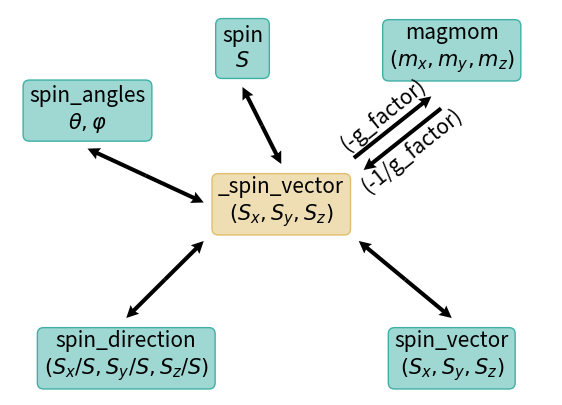

Source code (Python): (Note: this script raises an exception after producing the figure.)
# Wulfric - Cell, Atoms, K-path.
# [redacted]
#
# [redacted]
#
# This program is free software: you can redistribute it and/or modify
# it under the terms of the GNU General Public License as published by
# the Free Software Foundation, either version 3 of the License, or
# (at your option) any later version.
#
# This program is distributed in the hope that it will be useful,
# but WITHOUT ANY WARRANTY; without even the implied warranty of
# MERCHANTABILITY or FITNESS FOR A PARTICULAR PURPOSE.  See the
# GNU General Public License for more details.
#
# You should have received a copy of the GNU General Public License
# along with this program.  If not, see <https://www.gnu.org/licenses/>.


import os
from math import atan, pi

import matplotlib.pyplot as plt
import numpy as np

ROOT_DIR = "."


def bidirectional_arrow(
    ax, x, y, u, v, text_1=None, text_2=None, quiver_kwargs=None, text_kwargs=None
):
    if quiver_kwargs is None:
        quiver_kwargs = {}
    if text_kwargs is None:
        text_kwargs = {}

    center = np.array((x + u / 2, y + v / 2), dtype=float)

    if u != 0:
        normal = (-v / u, 1)
        angle = atan(v / u) / pi * 180
    else:
        normal = (1, -u / v)
        if v > 0:
            angle = 90
        else:
            angle = 270

    normal = np.array(normal, dtype=float)
    normal /= np.linalg.norm(normal)

    if angle <= 90:
        pass
    elif angle <= 180:
        angle = -(180 - angle)
    elif angle <= 270:
        angle -= 180
    else:
        angle = -(360 - angle)

    if text_1 is not None or text_2 is not None:
        ax.quiver(x + normal[0], y + normal[1], u, v, **quiver_kwargs)
        ax.quiver(x + u - normal[0], y + v - normal[1], -u, -v, **quiver_kwargs)
    else:
        ax.quiver(*center, u / 2, v / 2, **quiver_kwargs)
        ax.quiver(*center, -u / 2, -v / 2, **quiver_kwargs)

    ax.text(
        *(center + 3 * normal),
        text_1,
        **text_kwargs,
        rotation=angle,
        ha="center",
        va="center",
        rotation_mode="anchor",
    )
    ax.text(
        *(center - 3 * normal),
        text_2,
        **text_kwargs,
        rotation=angle,
        ha="center",
        va="center",
        rotation_mode="anchor",
    )


def main():
    fig, ax = plt.subplots(figsize=(7, 5))
    bbox = dict(
        boxstyle="round",
        ec=(64 / 255, 176 / 255, 166 / 255, 1),
        fc=(64 / 255, 176 / 255, 166 / 255, 0.5),
    )
    bbox_root = dict(
        boxstyle="round",
        ec=(225 / 255, 190 / 255, 106 / 255, 1),
        fc=(225 / 255, 190 / 255, 106 / 255, 0.5),
    )
    text_style = dict(bbox=bbox, size=15, va="center", ha="center")
    text_style_2 = dict(bbox=bbox_root, size=15, va="center", ha="center")
    arrow_style = dict(
        angles="xy", scale_units="xy", scale=1, headlength=3, headaxislength=2.7
    )

    parent_color = "#EBAE29"
    used_in_color = "#728EFC"
    base_for_color = "#BD2A7B"

    ax.text(
        35,
        25,
        "_spin_vector\n$(S_x, S_y, S_z)$",
        **text_style_2,
    )
    ax.text(
        30,
        45,
        "spin\n$S$",
        **text_style,
    )
    ax.text(
        15,
        5,
        "spin_direction\n$(S_x/S, S_y/S, S_z/S)$",
        **text_style,
    )
    ax.text(
        57,
        5,
        "spin_vector\n$(S_x, S_y, S_z)$",
        **text_style,
    )
    ax.text(
        57,
        45,
        "magmom\n$(m_x, m_y, m_z)$",
        **text_style,
    )
    ax.text(
        10,
        37,
        "spin_angles\n" R"$\theta, \varphi$",
        **text_style,
    )

    bidirectional_arrow(ax, 25, 25, -15, 7, quiver_kwargs=arrow_style)

    bidirectional_arrow(ax, 35, 30, -5, 10, quiver_kwargs=arrow_style)
    bidirectional_arrow(ax, 25, 20, -10, -10, quiver_kwargs=arrow_style)

    bidirectional_arrow(ax, 45, 20, 12, -10, quiver_kwargs=arrow_style)
    bidirectional_arrow(
        ax,
        45,
        30,
        10,
        8,
        text_1="(-g_factor)",
        text_2="(-1/g_factor)",
        quiver_kwargs=arrow_style,
        text_kwargs=dict(fontsize=15),
    )

    ax.set_xlim(0, 70)
    ax.set_ylim(0, 50)

    # ax.vlines([i for i in range(0, 71)], 0, 50, color="grey", lw=0.1)
    # ax.hlines([i for i in range(0, 51)], 0, 70, color="grey", lw=0.1)
    # ax.vlines([10 * i for i in range(0, 8)], 0, 50, ls="--", color="black", lw=0.5)
    # ax.hlines([10 * i for i in range(0, 5)], 0, 70, ls="--", color="black", lw=0.5)

    ax.axis("off")
    filename = os.path.join(
        ROOT_DIR, "docs", "source", "img", "atom-magnetic-properties.png"
    )
    plt.savefig(filename, dpi=600, bbox_inches="tight")
    print(f"File is saved in {os.path.abspath(filename)}")


if __name__ == "__main__":
    main()
